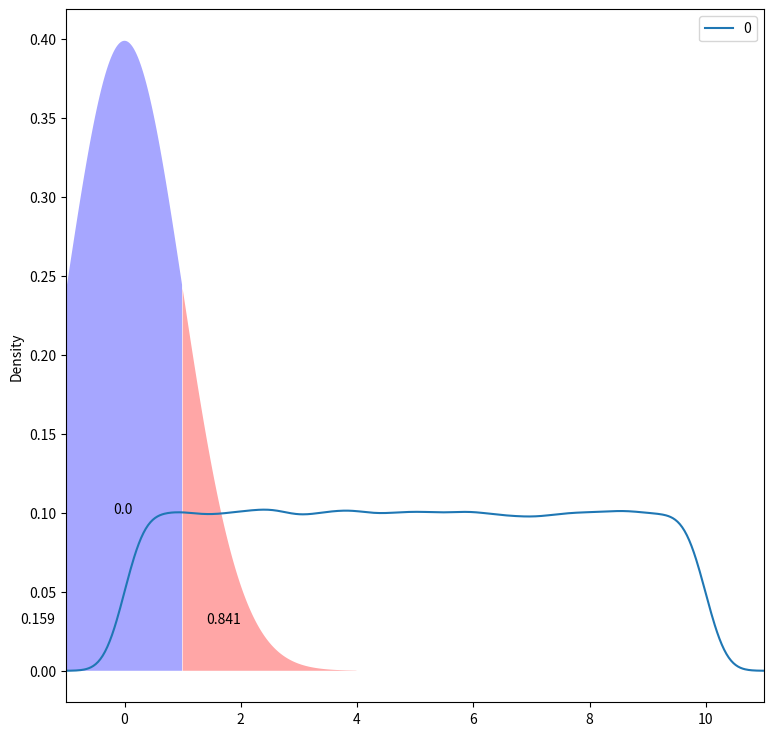

Generate this figure with matplotlib: (Note: this script raises an exception after producing the figure.)
#!/usr/bin/env python
# coding: utf-8

# In[1]:


import numpy as np
import pandas as pd
import matplotlib.pyplot as plt
import scipy.stats as stats


# In[2]:


uniform_data = stats.uniform.rvs(size = 100000, loc = 0, scale= 10)


# In[3]:


pd.DataFrame(uniform_data).plot(kind="density", figsize=(9,9), xlim=(-1,11))


# In[4]:


stats.uniform.cdf(x=2.5, loc=0, scale=10)  #Al correrlo =0.25


# In[5]:


stats.uniform.ppf(q=0.4, loc=0, scale=10) #= 4.0


# In[30]:


for x in range(-1, 12, 3):
    print("Density as x value"+ str(x))
    print (stats.uniform.pdf(x, loc=0, scale=10))


# In[7]:


import random
random.randint(0,10)


# In[8]:


random.choice([2,4,6,9])


# In[9]:


random.random()


# In[10]:


random.uniform(0,10)


# In[11]:


random.seed(12) #Set the seed for an arbitrary value
print (random.uniform(0,10) for x in range(4))
random.seed(12) #Set the seed to the same value
print([random.uniform(0,10) for x in range(4)])


# In[12]:


prob_under_minus1 = stats.norm.cdf(x=-1, loc=0, scale=1)
prob_over_1 = stats.norm.cdf(x=1, loc=0, scale=1) 
between_prob = 1-(prob_under_minus1 + prob_over_1)
print(prob_under_minus1, prob_over_1, between_prob)


# In[34]:


plt.rcParams["figure.figsize"] = (7, 7)
plt.fill_between(x=np.arange(-4,-1,0.01), y1= stats.norm.pdf(np.arange(-4,-1,0.01)), facecolor='red', alpha= 0.35)
plt.fill_between(x=np.arange(1,4,0.01), y1= stats.norm.pdf(np.arange(1,4,0.01)), facecolor='red', alpha= 0.35)
plt.fill_between(x=np.arange(-1,1,0.01), y1= stats.norm.pdf(np.arange(-1,1,0.01)), facecolor='blue', alpha= 0.35)
plt.text(x=-1.8,y=0.03, s=round(prob_under_minus1,3))
plt.text(x=-0.2,y=0.1, s=round(between_prob,3))
plt.text(x=1.4,y=0.03, s=round(prob_over_1,3))
("")


# In[ ]:


print(stats.norm.pdf( q=0.025))
print(stats.norm.pdf( q=0.975)) 


# In[14]:


print(stats.norm.cdf( x=-3))
print(stats.norm.cdf( x=3))


# In[15]:


fair_coin_flips = stats.binom.rvs(n=10, p=0.5, size=10000)
print(pd.crosstab(index='counts', columns= fair_coin_flips))
pd.DataFrame(fair_coin_flips).hist(range=(-0.5,10.5), bins=11)


# In[16]:


stats.binom.cdf(k=5, n=10, p=0.8)


# In[17]:


1-stats.binom.cdf(k=5, n=10, p=0.8)


# In[18]:


stats.binom.pmf(k=5, n=10, p=0.5)


# In[19]:


stats.binom.pmf(k=8, n=10, p=0.8)


# In[20]:


random.seed(12)
flips_till_heads = stats.geom.rvs(size=10000, p=0.5)
print(pd.crosstab(index='counts', columns=flips_till_heads))
pd.DataFrame(flips_till_heads).hist(range=(-0.5,max(flips_till_heads)+0.5), bins=max(flips_till_heads)+1)


# In[21]:


first_five= stats.geom.cdf(k=5, p=0.5)
1- first_five


# In[35]:


stats.geom.pmf(k=2, p=0.5)


# In[23]:


prob_1 = stats.expon.cdf(x=1, scale=1)
1- prob_1


# In[24]:


plt.fill_between(x=np.arange(0,1,0.01), y1= stats.expon.pdf(np.arange(0,1,0.01)), facecolor='blue', alpha= 0.35) 
plt.fill_between(x=np.arange(1,7,0.01), y1= stats.expon.pdf(np.arange(1,7,0.01)), facecolor='red', alpha= 0.35)  
plt.text(x=0.3,y=0.2, s=round(prob_1,3))
plt.text(x=1.5,y=0.08, s=round(1-prob_1,3))


# In[26]:


random.seed(12)
arrival_rate_1= stats.poisson.rvs(size=10000, mu=1)
print(pd.crosstab(index='counts', columns=arrival_rate_1))
pd.DataFrame(arrival_rate_1).hist(range=(-0.5,max(arrival_rate_1)+0.5), bins=max(arrival_rate_1)+1)


# In[27]:


random.seed(12)
arrival_rate_10= stats.poisson.rvs(size=10000, mu=10)
print(pd.crosstab(index='counts', columns=arrival_rate_10))
pd.DataFrame(arrival_rate_10).hist(range=(-0.5,max(arrival_rate_10)+0.5), bins=max(arrival_rate_10)+1)


# In[ ]:





# In[ ]:




